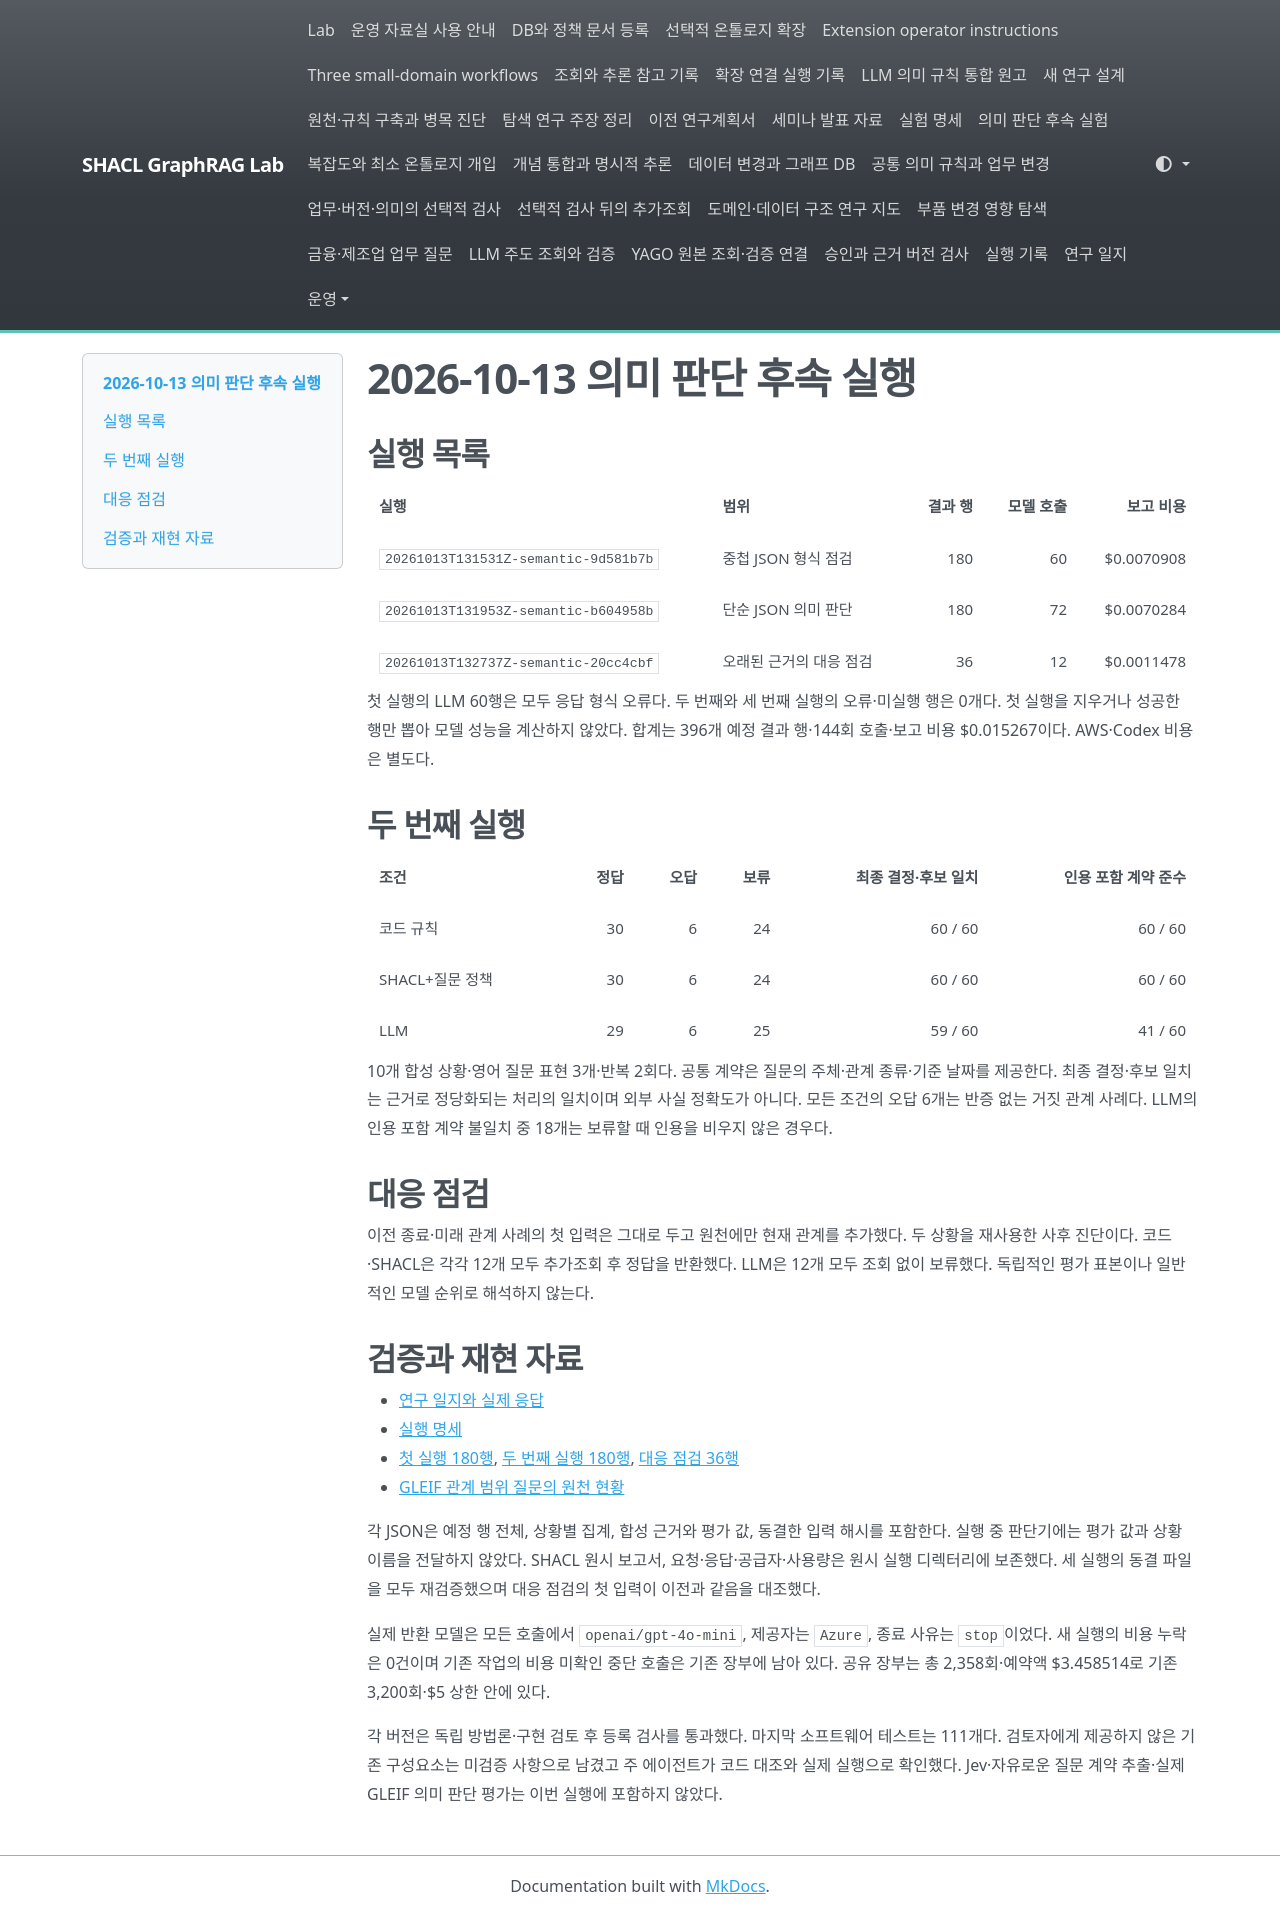

repository: shinysong/shacl-graphrag · page: experiments/records/20261013-semantic-comparison/index.html · generator: mkdocs

# 2026-10-13 의미 판단 후속 실행

## 실행 목록

| 실행 | 범위 | 결과 행 | 모델 호출 | 보고 비용 |
| --- | --- | ---: | ---: | ---: |
| `20261013T131531Z-semantic-9d581b7b` | 중첩 JSON 형식 점검 | 180 | 60 | $0.0070908 |
| `20261013T131953Z-semantic-b604958b` | 단순 JSON 의미 판단 | 180 | 72 | $0.0070284 |
| `20261013T132737Z-semantic-20cc4cbf` | 오래된 근거의 대응 점검 | 36 | 12 | $0.0011478 |

첫 실행의 LLM 60행은 모두 응답 형식 오류다. 두 번째와 세 번째 실행의 오류·미실행 행은 0개다. 첫 실행을 지우거나 성공한 행만 뽑아 모델 성능을 계산하지 않았다. 합계는 396개 예정 결과 행·144회 호출·보고 비용 $0.015267이다. AWS·Codex 비용은 별도다.

## 두 번째 실행

| 조건 | 정답 | 오답 | 보류 | 최종 결정·후보 일치 | 인용 포함 계약 준수 |
| --- | ---: | ---: | ---: | ---: | ---: |
| 코드 규칙 | 30 | 6 | 24 | 60 / 60 | 60 / 60 |
| SHACL+질문 정책 | 30 | 6 | 24 | 60 / 60 | 60 / 60 |
| LLM | 29 | 6 | 25 | 59 / 60 | 41 / 60 |

10개 합성 상황·영어 질문 표현 3개·반복 2회다. 공통 계약은 질문의 주체·관계 종류·기준 날짜를 제공한다. 최종 결정·후보 일치는 근거로 정당화되는 처리의 일치이며 외부 사실 정확도가 아니다. 모든 조건의 오답 6개는 반증 없는 거짓 관계 사례다. LLM의 인용 포함 계약 불일치 중 18개는 보류할 때 인용을 비우지 않은 경우다.

## 대응 점검

이전 종료·미래 관계 사례의 첫 입력은 그대로 두고 원천에만 현재 관계를 추가했다. 두 상황을 재사용한 사후 진단이다. 코드·SHACL은 각각 12개 모두 추가조회 후 정답을 반환했다. LLM은 12개 모두 조회 없이 보류했다. 독립적인 평가 표본이나 일반적인 모델 순위로 해석하지 않는다.

## 검증과 재현 자료

- [연구 일지와 실제 응답](../../journal/2026-10-13-semantic-comparison.md)
- [실행 명세](../semantic-study.md)
- [첫 실행 180행](20261013-semantic-v1-format-failures.json), [두 번째 실행 180행](20261013-semantic-comparison.json), [대응 점검 36행](20261013-semantic-stale-followup.json)
- [GLEIF 관계 범위 질문의 원천 현황](20261013-gleif-semantic-inventory.json)

각 JSON은 예정 행 전체, 상황별 집계, 합성 근거와 평가 값, 동결한 입력 해시를 포함한다. 실행 중 판단기에는 평가 값과 상황 이름을 전달하지 않았다. SHACL 원시 보고서, 요청·응답·공급자·사용량은 원시 실행 디렉터리에 보존했다. 세 실행의 동결 파일을 모두 재검증했으며 대응 점검의 첫 입력이 이전과 같음을 대조했다.

실제 반환 모델은 모든 호출에서 `openai/gpt-4o-mini`, 제공자는 `Azure`, 종료 사유는 `stop`이었다. 새 실행의 비용 누락은 0건이며 기존 작업의 비용 미확인 중단 호출은 기존 장부에 남아 있다. 공유 장부는 총 2,358회·예약액 $3.458514로 기존 3,200회·$5 상한 안에 있다.

각 버전은 독립 방법론·구현 검토 후 등록 검사를 통과했다. 마지막 소프트웨어 테스트는 111개다. 검토자에게 제공하지 않은 기존 구성요소는 미검증 사항으로 남겼고 주 에이전트가 코드 대조와 실제 실행으로 확인했다. Jev·자유로운 질문 계약 추출·실제 GLEIF 의미 판단 평가는 이번 실행에 포함하지 않았다.
